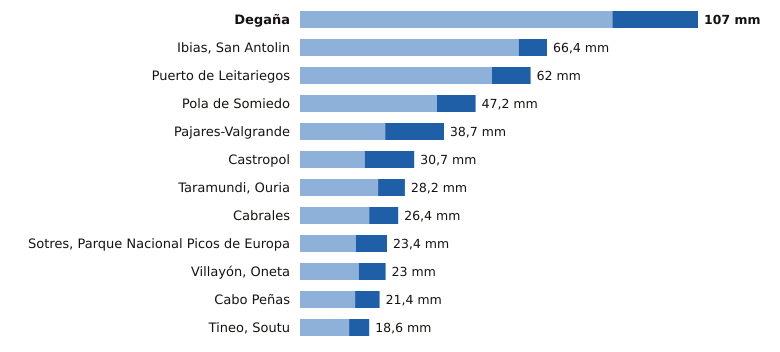

The table this chart was drawn from, first rows:
estacion, provincia, indicativo, mm_6_dias_anteriores, mm_hoy, mm_7_dias, horas_de_hoy
Degaña, Asturias, 1302F, 84.0, 23.0, 107.0, 17
Ibias, San Antolin, Asturias, 1309C, 58.8, 7.6, 66.4, 16
Puerto de Leitariegos, Asturias, 1542, 51.6, 10.4, 62.0, 18
Pola de Somiedo, Asturias, 1276F, 36.8, 10.4, 47.2, 18
Pajares-Valgrande, Asturias, 1221D, 22.9, 15.8, 38.7, 18
Castropol, Asturias, 1331A, 17.4, 13.3, 30.7, 18
Taramundi, Ouria, Asturias, 1341B, 21.0, 7.2, 28.2, 17
Cabrales, Asturias, 1179B, 18.6, 7.8, 26.4, 18
Sotres, Parque Nacional Picos de Europa, Asturias, 1178R, 15.0, 8.4, 23.4, 18
Villayón, Oneta, Asturias, 1327A, 15.8, 7.2, 23.0, 18
Cabo Peñas, Asturias, 1210X, 14.8, 6.6, 21.4, 18
Tineo, Soutu, Asturias, 1272B, 13.2, 5.4, 18.6, 18
